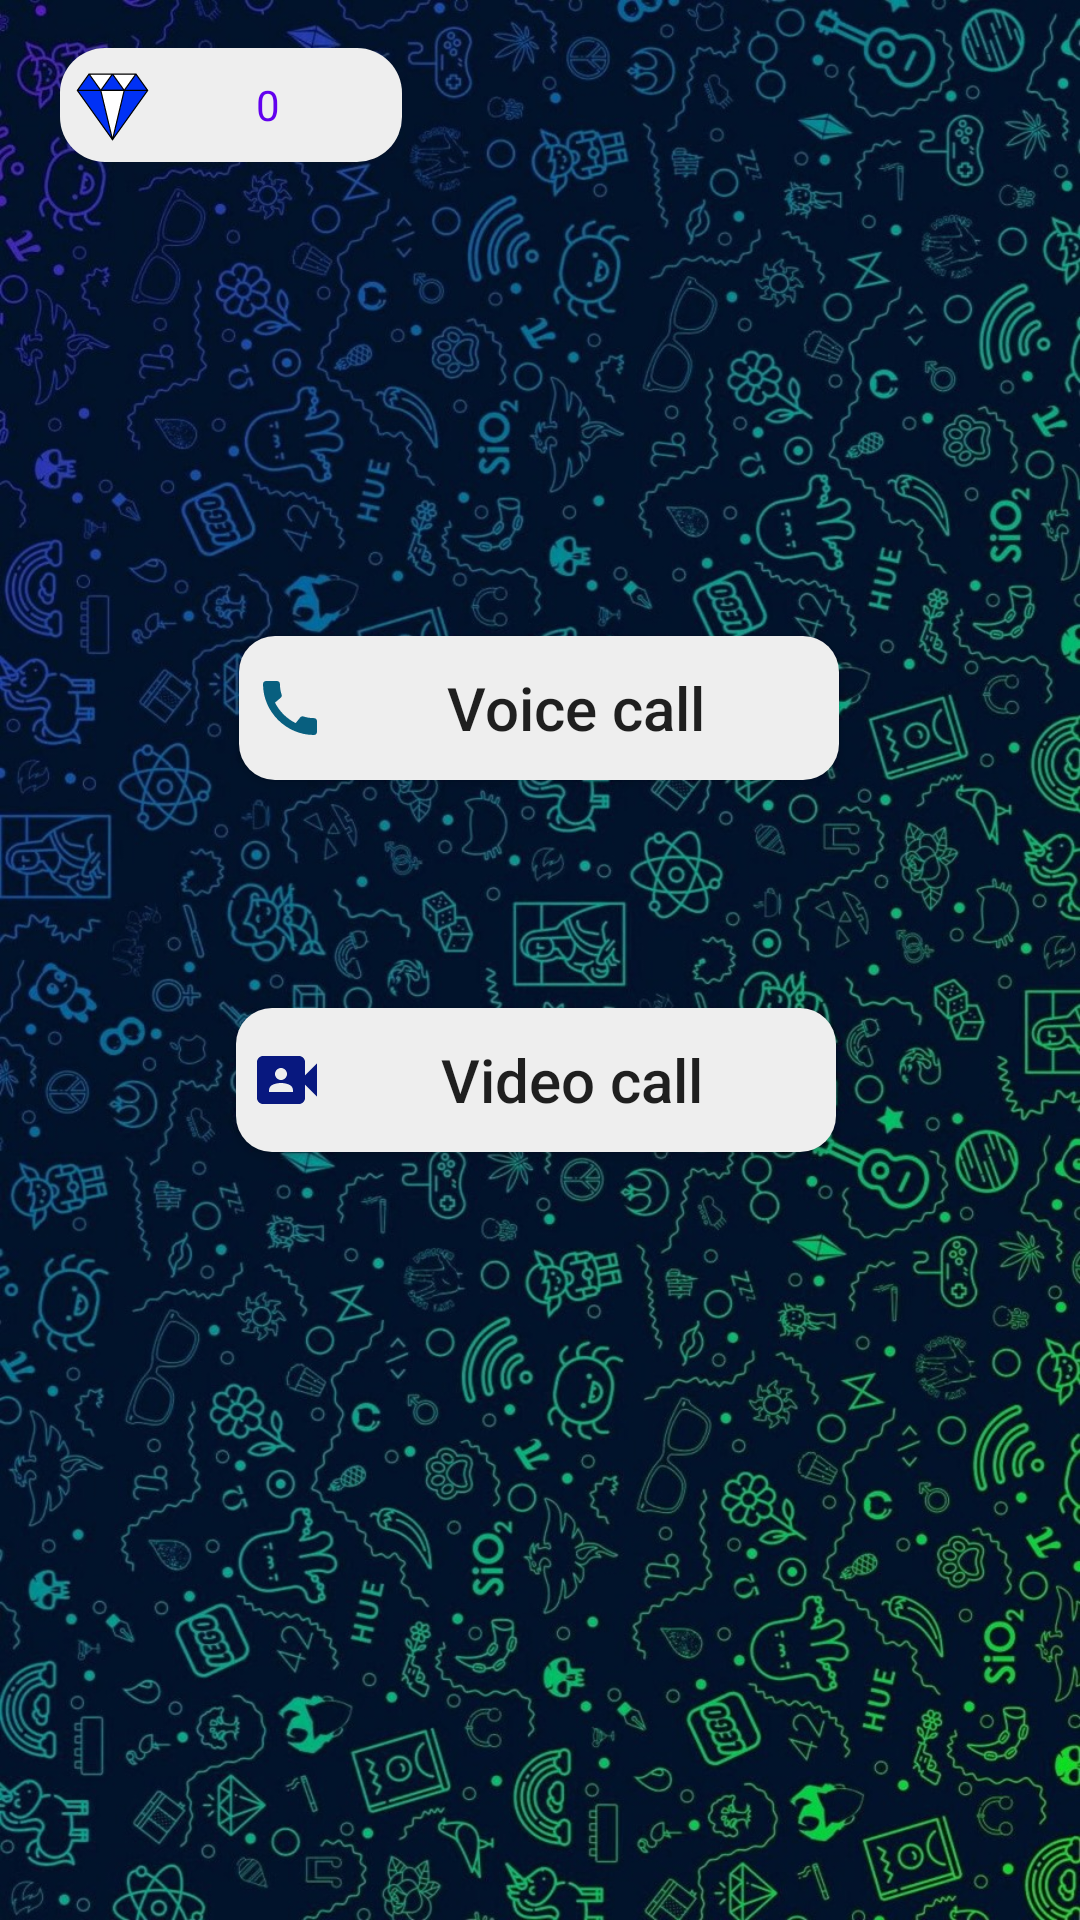

Reconstruct the res/layout file that produces this screen, plus the resources it refers to.
<!-- AndroidManifest.xml: application theme Theme.HeloFriend -->
<!-- res/layout/activity_girlcall.xml -->
<?xml version="1.0" encoding="utf-8"?>
<androidx.constraintlayout.widget.ConstraintLayout xmlns:android="http://schemas.android.com/apk/res/android"
    xmlns:app="http://schemas.android.com/apk/res-auto"
    xmlns:tools="http://schemas.android.com/tools"
    android:layout_width="match_parent"
    android:background="@drawable/background_image"
    android:layout_height="match_parent"
    tools:context="com.anshu.helofriend.Activity.GirlcallActivity">


    <androidx.appcompat.widget.AppCompatButton
        android:id="@+id/btn_voice"
        android:layout_width="200dp"
        android:layout_height="wrap_content"

        android:layout_marginTop="212dp"

        android:background="@drawable/button_bg"
        android:drawableStart="@drawable/ic_voice"
        android:gravity="center"
        android:padding="5dp"
        android:text="Voice call"
        android:textAllCaps="false"
        android:textSize="20sp"
        app:layout_constraintEnd_toEndOf="parent"
        app:layout_constraintHorizontal_bias="0.497"
        app:layout_constraintStart_toStartOf="parent"
        app:layout_constraintTop_toTopOf="parent" />

    <androidx.appcompat.widget.AppCompatButton
        android:id="@+id/btn_video"
        android:layout_width="200dp"
        android:layout_height="wrap_content"
        android:layout_marginTop="76dp"
        android:background="@drawable/button_bg"
        android:drawableStart="@drawable/ic_video"
        android:gravity="center"
        android:padding="5dp"
        android:text="Video call"
        android:textAllCaps="false"
        android:textSize="20sp"
        app:layout_constraintEnd_toEndOf="parent"
        app:layout_constraintHorizontal_bias="0.492"
        app:layout_constraintStart_toStartOf="parent"
        app:layout_constraintTop_toBottomOf="@+id/btn_voice" />



  

    <TextView
        android:id="@+id/coin_wallet"
        android:layout_width="114dp"
        android:layout_height="38dp"
        android:layout_marginTop="16dp"
        android:background="@drawable/tv_bg"
        android:gravity="center"
        android:padding="5dp"
        android:layout_marginStart="20dp"
        android:text="0"
        android:textColor="@color/purple_500"
        app:drawableLeftCompat="@drawable/ic_diamond"
        app:layout_constraintStart_toStartOf="parent"
        app:layout_constraintTop_toTopOf="parent" />
</androidx.constraintlayout.widget.ConstraintLayout>
<!-- resources referenced by this layout -->
<resources>
  <color name="purple_500">#FF6200EE</color>
  <!-- drawable button_bg (drawable) -->
  <?xml version="1.0" encoding="utf-8"?>
  <selector xmlns:android="http://schemas.android.com/apk/res/android">
  
      
      <item android:state_pressed="true">
          <shape android:shape="rectangle">
              <corners android:radius="22dp" />
  
              <solid android:color="@color/red" />
          </shape>
      </item>
  
      
      <item>
          <shape android:shape="rectangle">
              <corners android:radius="12dp" />
  
              <solid android:color="@color/white_greyish" />
          </shape>
      </item>
  
  </selector>
  <!-- drawable ic_video (drawable) -->
  <vector android:height="24dp" android:tint="#08187F"
      android:viewportHeight="24" android:viewportWidth="24"
      android:width="24dp" xmlns:android="http://schemas.android.com/apk/res/android">
      <path android:fillColor="@android:color/white" android:pathData="M18,10.48V6c0,-1.1 -0.9,-2 -2,-2H4C2.9,4 2,4.9 2,6v12c0,1.1 0.9,2 2,2h12c1.1,0 2,-0.9 2,-2v-4.48l4,3.98v-11L18,10.48zM10,8c1.1,0 2,0.9 2,2s-0.9,2 -2,2s-2,-0.9 -2,-2S8.9,8 10,8zM14,16H6v-0.57c0,-0.81 0.48,-1.53 1.22,-1.85C8.07,13.21 9.01,13 10,13c0.99,0 1.93,0.21 2.78,0.58C13.52,13.9 14,14.62 14,15.43V16z"/>
  </vector>
  <!-- drawable ic_voice (drawable) -->
  <vector android:height="24dp" android:tint="#085F7F"
      android:viewportHeight="24" android:viewportWidth="24"
      android:width="24dp" xmlns:android="http://schemas.android.com/apk/res/android">
      <path android:fillColor="@android:color/white" android:pathData="M20.01,15.38c-1.23,0 -2.42,-0.2 -3.53,-0.56 -0.35,-0.12 -0.74,-0.03 -1.01,0.24l-1.57,1.97c-2.83,-1.35 -5.48,-3.9 -6.89,-6.83l1.95,-1.66c0.27,-0.28 0.35,-0.67 0.24,-1.02 -0.37,-1.11 -0.56,-2.3 -0.56,-3.53 0,-0.54 -0.45,-0.99 -0.99,-0.99H4.19C3.65,3 3,3.24 3,3.99 3,13.28 10.73,21 20.01,21c0.71,0 0.99,-0.63 0.99,-1.18v-3.45c0,-0.54 -0.45,-0.99 -0.99,-0.99z"/>
  </vector>
  <!-- drawable tv_bg (drawable) -->
  <?xml version="1.0" encoding="utf-8"?>
  <shape xmlns:android="http://schemas.android.com/apk/res/android">
  <corners android:radius="15dp"/>
      <solid android:color="@color/white_greyish"/>
      <size android:height="70dp"/>
  </shape>
  <style name="Theme.HeloFriend" parent="Theme.MaterialComponents.DayNight.NoActionBar">
          
          <item name="colorPrimary">@color/red</item>
          <item name="colorPrimaryVariant">@color/red</item>
          <item name="colorOnPrimary">@color/white</item>
          
          <item name="colorSecondary">@color/teal_200</item>
          <item name="colorSecondaryVariant">@color/teal_700</item>
          <item name="colorOnSecondary">@color/black</item>
          
          <item name="android:statusBarColor">?attr/colorPrimaryVariant</item>
          
      </style>
  <color name="red">#FD3A5F</color>
  
  
      //FOR PHONE AUTH
  <color name="white_greyish">#EEEEEE</color>
  <color name="white">#FFFFFFFF</color>
  <color name="teal_200">#FF03DAC5</color>
  <color name="teal_700">#FF018786</color>
  <color name="black">#FF000000</color>
</resources>
